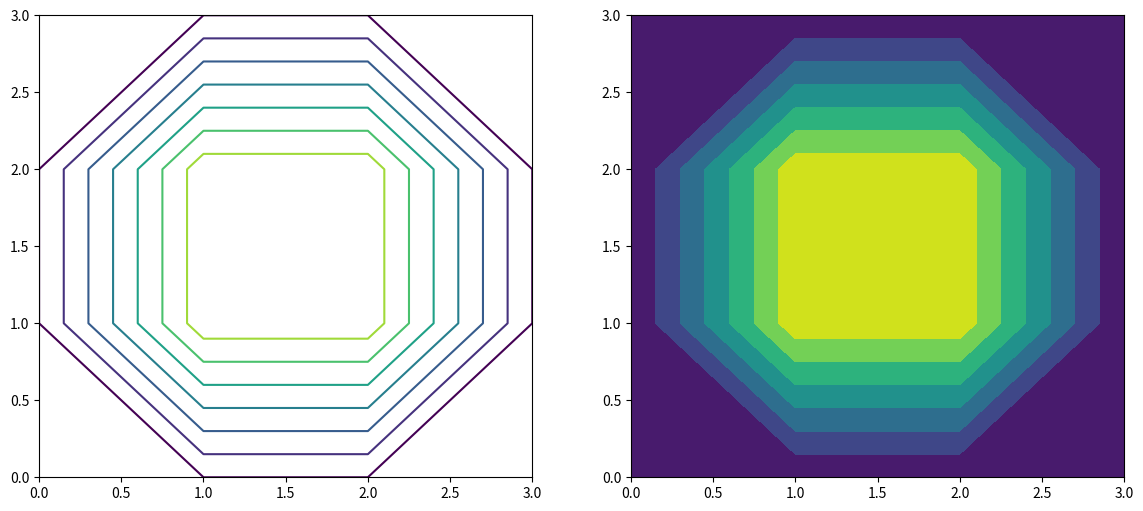
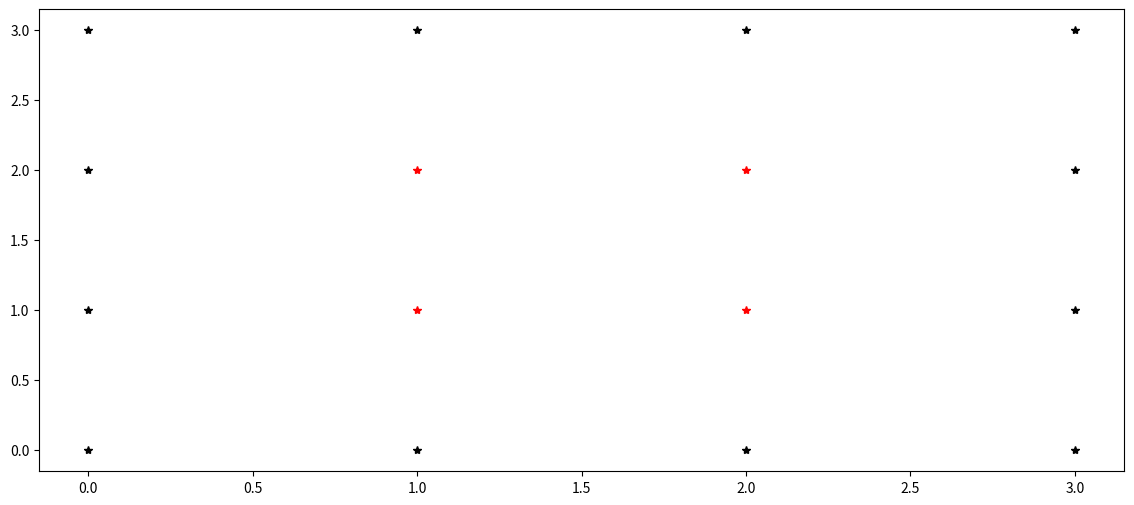

The script that saved these images, in order:
''' plot contour, conturf '''
import numpy as np 
import matplotlib.pyplot as plt 

x = range(4)
y = range(4)

# coordinate
x, y = np.meshgrid(x, y)


# depth
z = [
    [0, 0, 0, 0],
    [0, 1, 1, 0],
    [0, 1, 1, 0],
    [0, 0, 0, 0],
]

fig = plt.figure(figsize=(14,6))

fig.add_subplot(121)
plt.contour(x, y, z)
# plt.show()
fig.add_subplot(122)
plt.contourf(x, y, z)
# plt.show()


''' plot z as the point '''
fig = plt.figure(figsize=(14,6))
z = np.array(z)
for idx, color in [
    (z == 0, '#000'),
    (z == 1, '#F00')
]: plt.plot(x[idx], y[idx], '*', color=color)

plt.show()